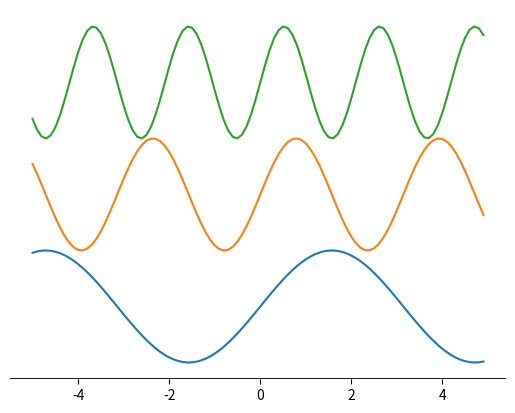

This figure's Python source:
#!/usr/bin/env python

"""
[redacted]
[redacted]
"""


import matplotlib.pyplot as plt
from matplotlib.lines import Line2D
from matplotlib.text import Text

import numpy

fig1 = plt.figure(facecolor='white')
ax1 = plt.axes(frameon=False)

#ax1.set_frame_on(False)     # Alternate way to turn frame off

ax1.get_xaxis().tick_bottom()   # Turn off ticks at top of plot

#ax1.axes.get_xaxis().set_visible(False)
ax1.axes.get_yaxis().set_visible(False)     # Hide y axis

# Add a plot
y_offset = 2.0
x = numpy.arange(-5.0, 5.0, 0.1)
for i in range(3):
    ax1.plot(x, numpy.sin((i + 1) * x) + i * y_offset, label=str(i+1))

ax1.grid(False) # Remove any lines from the plot area

for tic in ax1.xaxis.get_major_ticks():
    tic.tick1On = tic.tick2On = False
    tic.label1On = tic.label2On = False

# plt.legend(loc='lower right')

# Draw the x axis line
# Note that this must be done after plotting, to get the correct
# view interval
xmin, xmax = ax1.get_xaxis().get_view_interval()
ymin, ymax = ax1.get_yaxis().get_view_interval()
ax1.add_artist(Line2D((xmin, xmax), (ymin, ymin), color='black', linewidth=2))

plt.show()